Dataset: dataset (GitHub, Assmam13/asma). Classes: Byzantine, islamique, Medieval, Modern, numide, punique, romaine.

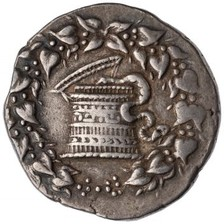
Label: punique

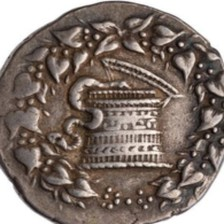
Label: Byzantine

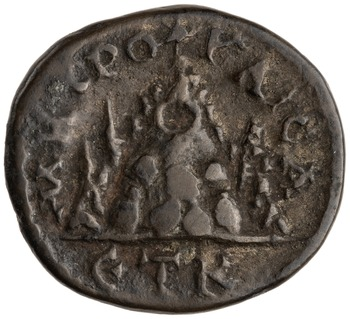
Label: Modern

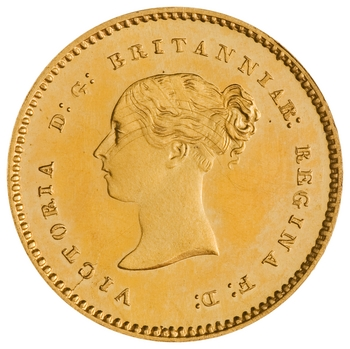
Label: Medieval

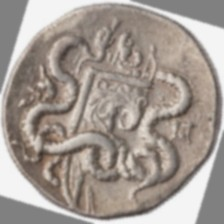
Label: numide

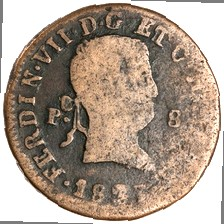
Label: romaine
